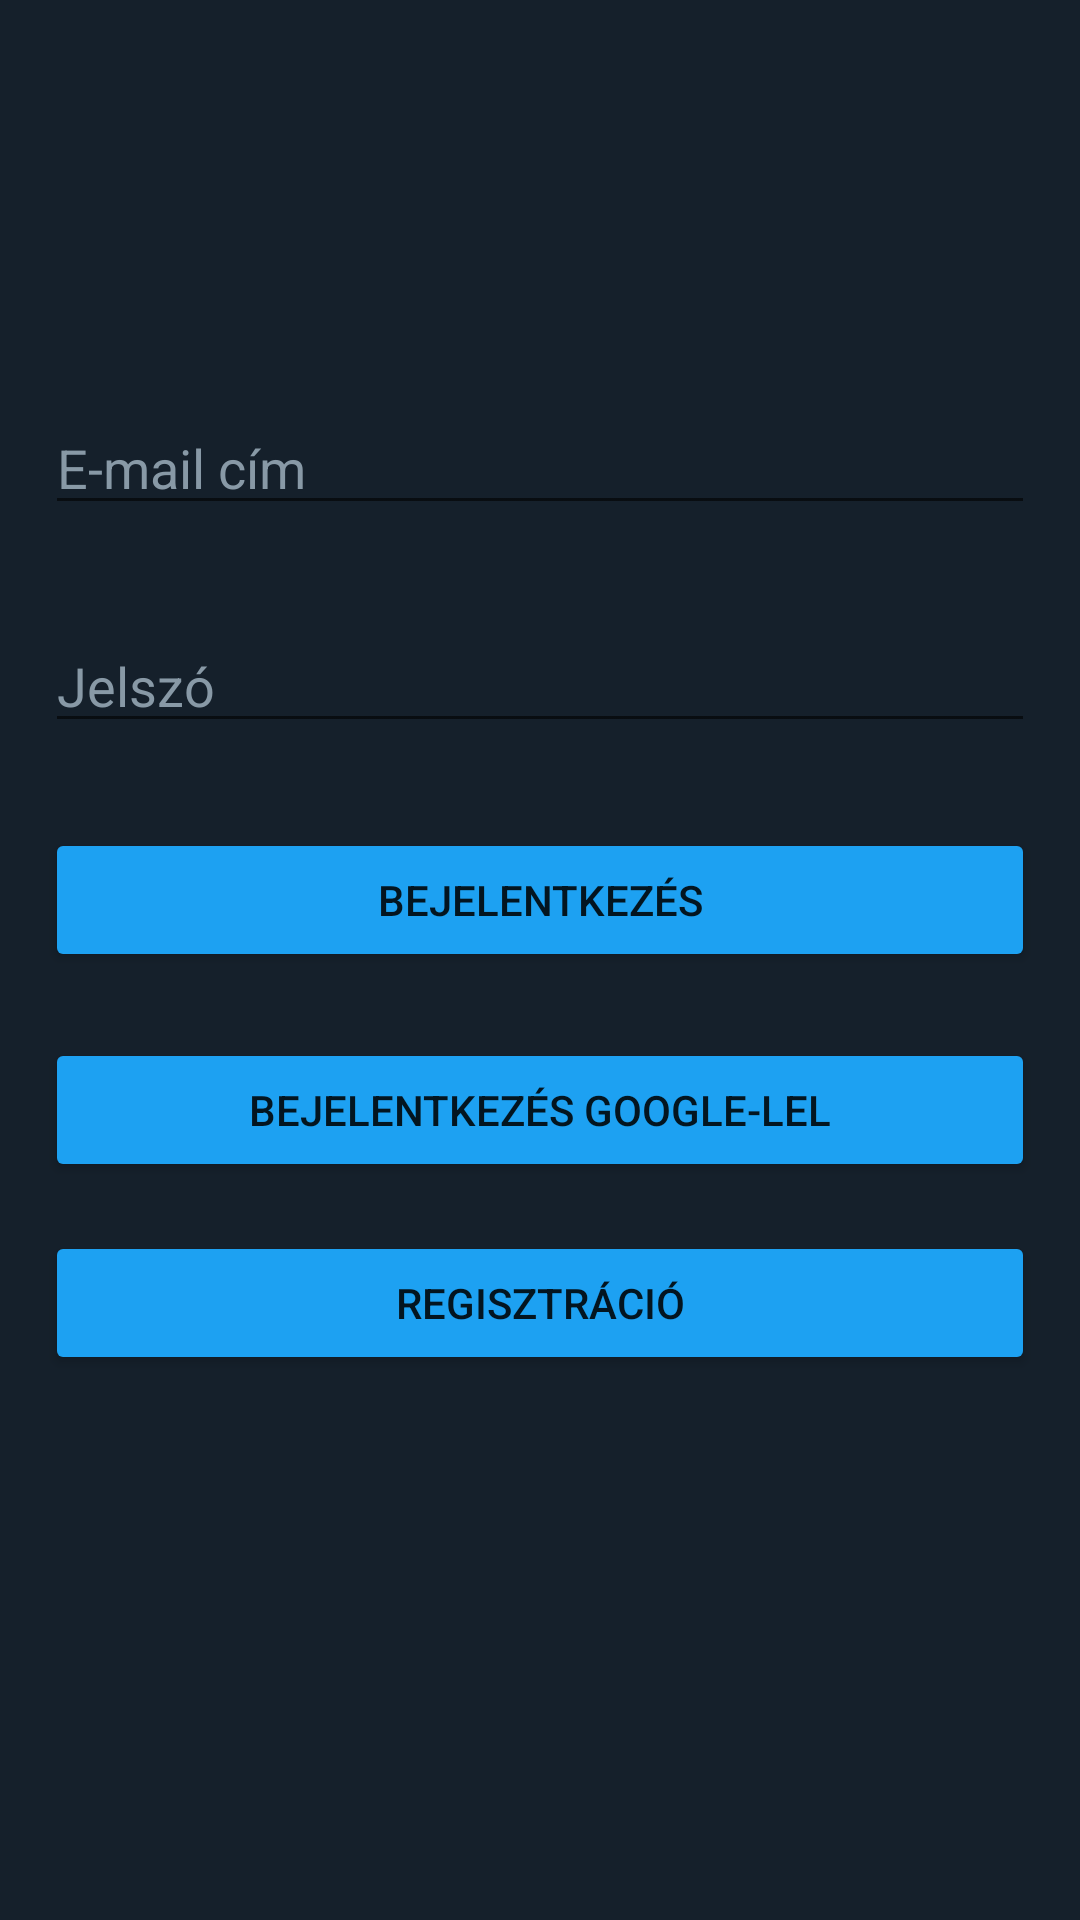

The Android layout XML behind this screen, and the referenced resources:
<!-- AndroidManifest.xml: application theme Theme.ProductOrdering -->
<!-- res/layout/activity_main.xml -->
<?xml version="1.0" encoding="utf-8"?>
<androidx.constraintlayout.widget.ConstraintLayout xmlns:android="http://schemas.android.com/apk/res/android"
    xmlns:app="http://schemas.android.com/apk/res-auto"
    xmlns:tools="http://schemas.android.com/tools"
    android:layout_width="match_parent"
    android:layout_height="match_parent"
    android:background="@color/blue1"
    tools:context=".MainActivity">

    <EditText
        android:id="@+id/email"
        android:layout_width="match_parent"
        android:layout_height="wrap_content"
        android:layout_marginStart="@dimen/default_margin"
        android:layout_marginLeft="@dimen/default_margin"
        android:layout_marginEnd="@dimen/default_margin"
        android:ems="30"
        android:hint="@string/email_address"
        android:inputType="textEmailAddress"
        android:textColor="@color/white"
        android:textColorHint="@color/gray"
        app:layout_constraintBottom_toBottomOf="parent"
        app:layout_constraintTop_toTopOf="parent"
        app:layout_constraintVertical_bias="0.223"
        tools:layout_editor_absoluteX="0dp" />

    <EditText
        android:id="@+id/password"
        android:layout_width="match_parent"
        android:layout_height="wrap_content"
        android:layout_marginStart="@dimen/default_margin"
        android:layout_marginLeft="@dimen/default_margin"
        android:layout_marginEnd="@dimen/default_margin"
        android:ems="30"
        android:hint="@string/password"
        android:inputType="textPassword"
        android:textColor="@color/white"
        android:textColorHint="@color/gray"
        app:layout_constraintBottom_toBottomOf="parent"
        app:layout_constraintTop_toBottomOf="@+id/email"
        app:layout_constraintVertical_bias="0.074"
        tools:layout_editor_absoluteX="0dp" />

    <Button
        android:id="@+id/login_button"
        android:layout_width="match_parent"
        android:layout_height="wrap_content"
        android:layout_marginStart="@dimen/default_margin"
        android:layout_marginLeft="@dimen/default_margin"
        android:layout_marginEnd="@dimen/default_margin"
        android:backgroundTint="@color/blue4"
        android:onClick="login"
        android:text="@string/login"
        app:layout_constraintBottom_toBottomOf="parent"
        app:layout_constraintTop_toBottomOf="@+id/password"
        app:layout_constraintVertical_bias="0.082"
        tools:layout_editor_absoluteX="0dp" />

    
    
    
    
    
    
    
    
    
    
    
    
    
    

    <Button
        android:id="@+id/login_with_google"
        android:layout_width="match_parent"
        android:layout_height="wrap_content"
        android:layout_marginStart="@dimen/default_margin"
        android:layout_marginLeft="@dimen/default_margin"
        android:layout_marginEnd="@dimen/default_margin"
        android:backgroundTint="@color/blue4"
        android:onClick="loginWithGoogle"
        android:text="@string/login_with_google"
        app:layout_constraintBottom_toBottomOf="parent"
        app:layout_constraintTop_toBottomOf="@+id/login_button"
        app:layout_constraintVertical_bias="0.082"
        tools:layout_editor_absoluteX="0dp" />

    <Button
        android:id="@+id/registration"
        android:layout_width="match_parent"
        android:layout_height="wrap_content"
        android:layout_marginStart="@dimen/default_margin"
        android:layout_marginLeft="@dimen/default_margin"
        android:layout_marginEnd="@dimen/default_margin"
        android:backgroundTint="@color/blue4"
        android:onClick="registration"
        android:text="@string/registration"
        app:layout_constraintBottom_toBottomOf="parent"
        app:layout_constraintTop_toBottomOf="@+id/login_with_google"
        app:layout_constraintVertical_bias="0.082"
        tools:layout_editor_absoluteX="0dp" />

</androidx.constraintlayout.widget.ConstraintLayout>
<!-- resources referenced by this layout -->
<resources>
  <color name="blue1">#15202B</color>
  <color name="blue4">#1DA1F2</color>
  <color name="gray">#8899A6</color>
  <color name="white">#FFFFFFFF</color>
  <dimen name="default_margin">15dp</dimen>
  <string name="email_address">E-mail cím</string>
  <string name="login">Bejelentkezés</string>
  <string name="login_as_guest">Bejelentkezés vendégként</string>
  <string name="login_with_google">Bejelentkezés Google-lel</string>
  <string name="password">Jelszó</string>
  <string name="registration">Regisztráció</string>
  <style name="Theme.ProductOrdering" parent="Theme.MaterialComponents.DayNight.DarkActionBar">
          
          <item name="colorPrimary">@color/blue2</item>
          <item name="colorPrimaryVariant">@color/purple_700</item>
          <item name="colorOnPrimary">@color/white</item>
          
          <item name="colorSecondary">@color/teal_200</item>
          <item name="colorSecondaryVariant">@color/teal_700</item>
          <item name="colorOnSecondary">@color/black</item>
          
          <item name="android:statusBarColor" tools:targetApi="l">?attr/colorPrimaryVariant</item>
          
      </style>
  <color name="blue2">#192734</color>
  <color name="purple_700">#FF3700B3</color>
  <color name="teal_200">#FF03DAC5</color>
  <color name="teal_700">#FF018786</color>
  <color name="black">#FF000000</color>
</resources>
